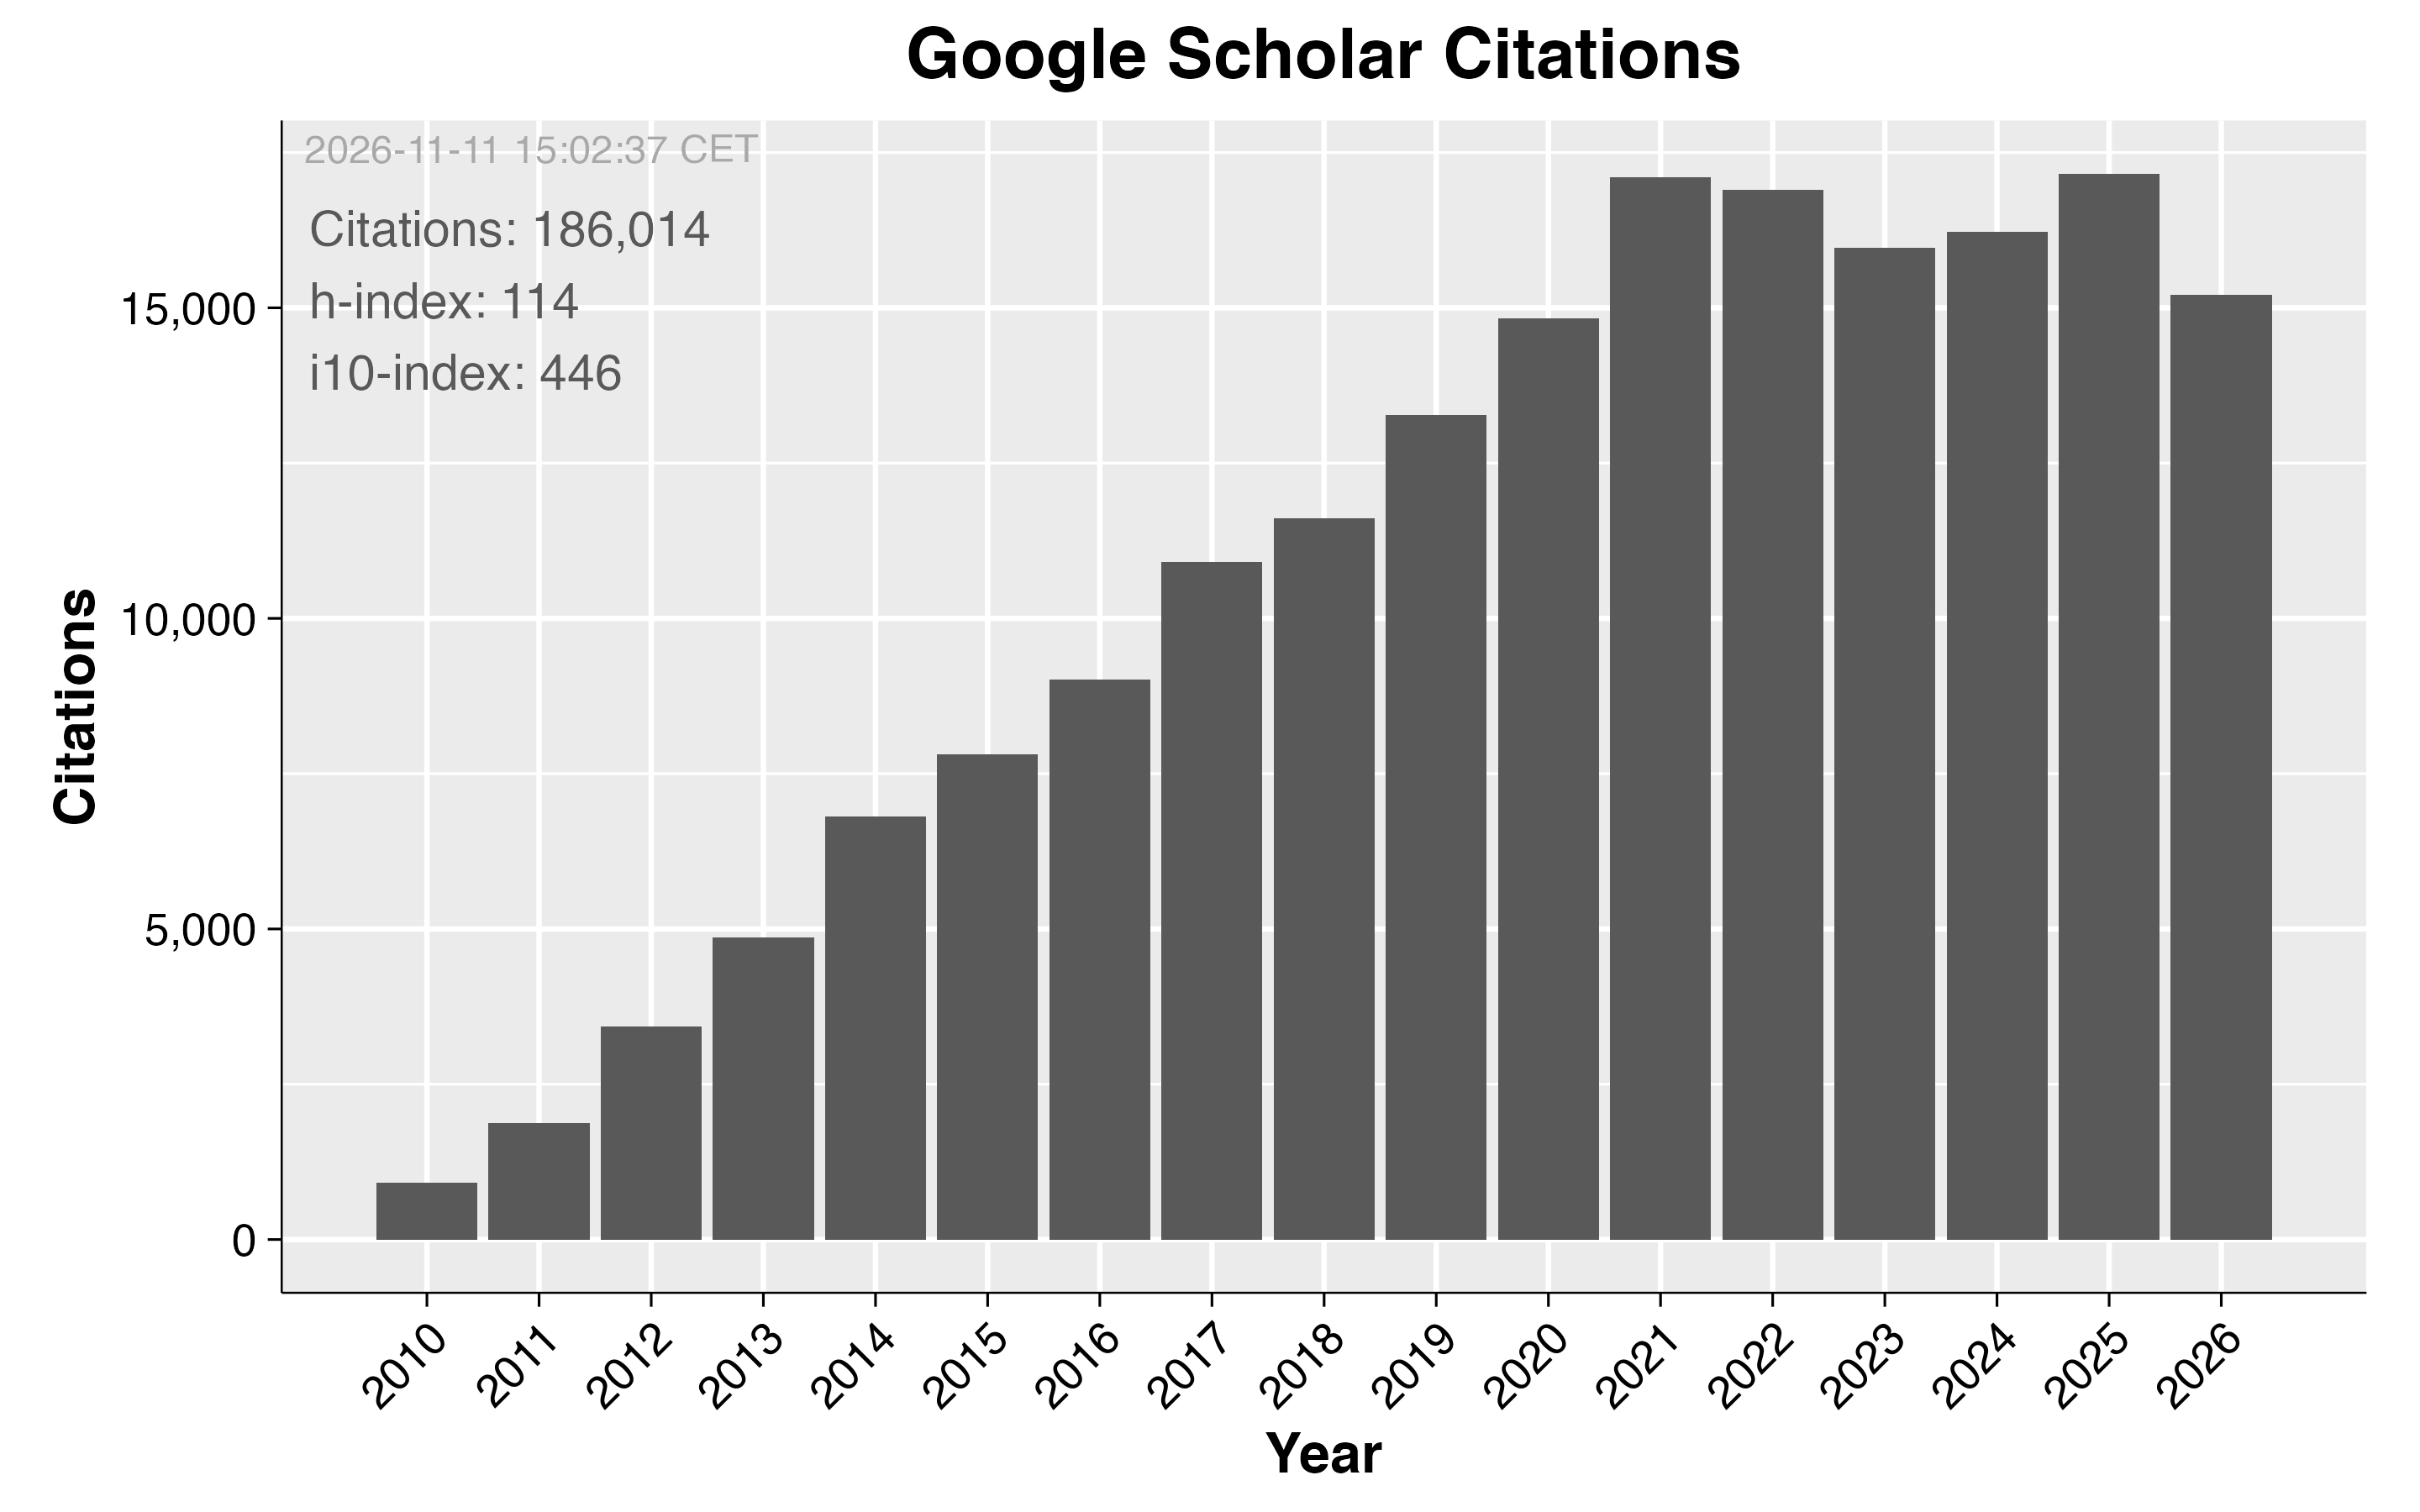

The table this chart was drawn from, first rows:
year	cites
2010	918
2011	1873
2012	3426
2013	4862
2014	6813
2015	7813
2016	9018
2017	10915
2018	11618
2019	13279
2020	14829
2021	17104
2022	16893
2023	15961
2024	16220
2025	17158
2026	15215
